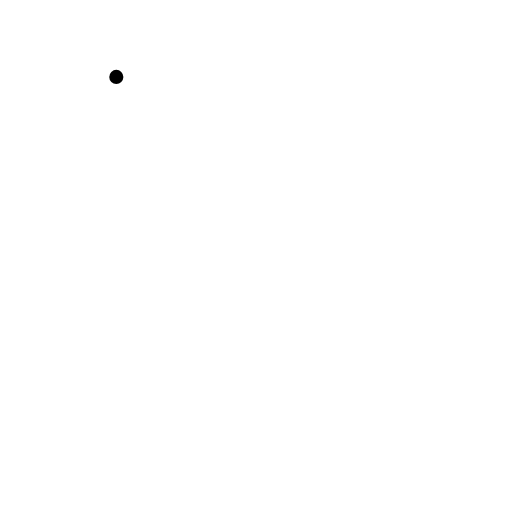
t = 0.00 s
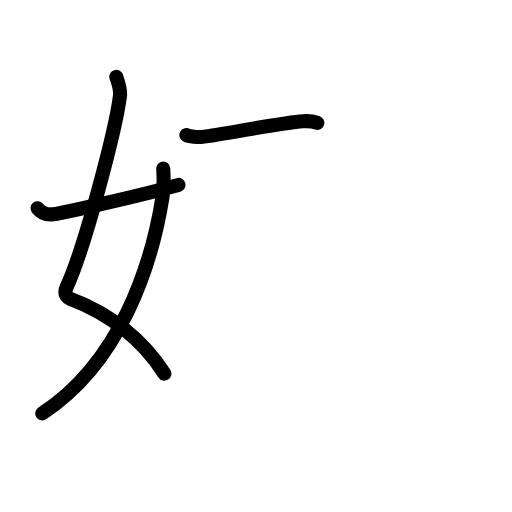
t = 3.75 s
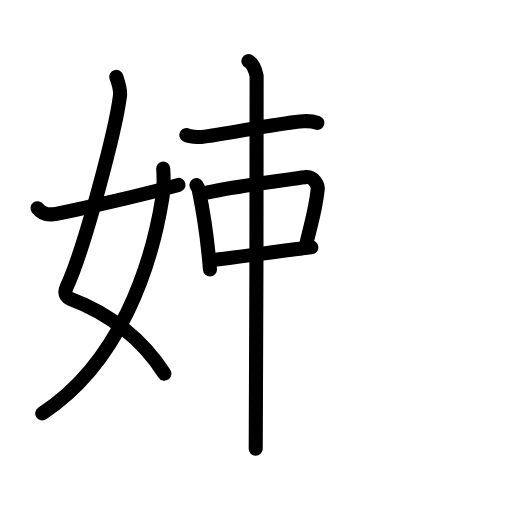
t = 7.75 s
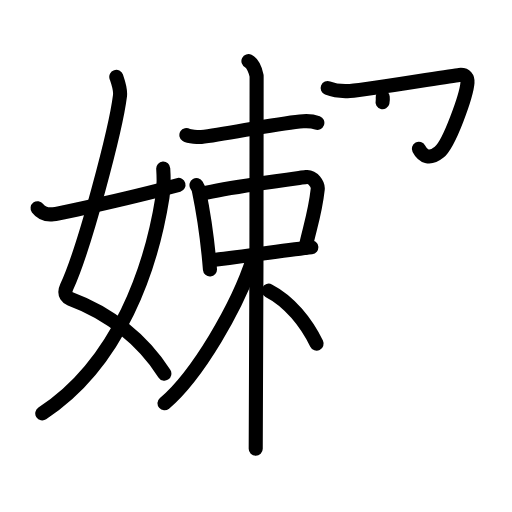
t = 11.38 s
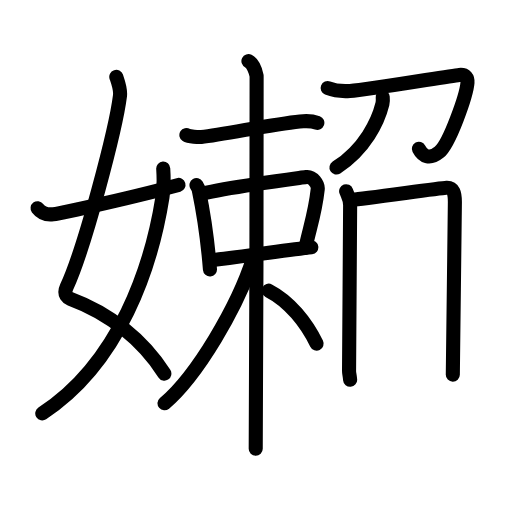
t = 13.58 s
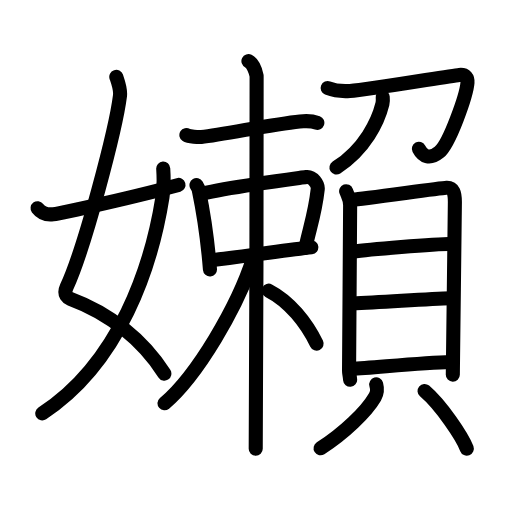
t = 19.00 s

The animated SVG that drew these frames (rendered in a browser with its animation timeline set to each time). Animation: 56 SMIL elements (animate=56); one cycle of 19.00 s.

<?xml version="1.0" encoding="UTF-8"?>
<!--
AniKanjiVG is licensed by CC-BY-SA Paul C. Sommerhoff (https://bitbucket.org/sommerhoff/anikanjivg).
AniKanjiVG uses KanjiVG which is licensed by CC-BY-SA Ulrich Apel (http://kanjivg.tagaini.net).
See also http://creativecommons.org/licenses/by-sa/3.0/
-->
<svg xmlns:kvg='http://kanjivg.tagaini.net' xmlns='http://www.w3.org/2000/svg' width='109' height='109' viewBox='0 0 109 109' style='fill:none;stroke:#000000;stroke-width:3;stroke-linecap:round;stroke-linejoin:round;' id="kvg:kanji_05b3e"><g id="kvg:05b3e" kvg:element="嬾"><g id="kvg:05b3e-g1" kvg:element="女" kvg:variant="true" kvg:position="left" kvg:radical="general"><path id="kvg:05b3e-s1" kvg:type="㇛" d="M24.76,16.37c0.34,0.99,0.96,2.61,0.78,4.04c-0.87,7.02-7.53,32.48-11.35,40.7c-0.78,1.69,0.35,2.34,0.78,2.5c8.3,3.06,15.38,8.68,20.02,15.93"><animate attributeName="d" begin="0.0s" dur="0.25s" from="M24.76,16.37C24.76,16.37,24.76,16.37,24.76,16.37" to="M24.76,16.37c0.34,0.99,0.96,2.61,0.78,4.04" />
<animate attributeName="d" begin="0.25s" dur="0.25s" from="M24.76,16.37c0.34,0.99,0.96,2.61,0.78,4.04c0,0,0,0,0,0,0" to="M24.76,16.37c0.34,0.99,0.96,2.61,0.78,4.04c-0.87,7.02-7.53,32.48-11.35,40.7" />
<animate attributeName="d" begin="0.5s" dur="0.25s" from="M24.76,16.37c0.34,0.99,0.96,2.61,0.78,4.04c-0.87,7.02-7.53,32.48-11.35,40.7c0,0,0,0,0,0,0" to="M24.76,16.37c0.34,0.99,0.96,2.61,0.78,4.04c-0.87,7.02-7.53,32.48-11.35,40.7c-0.78,1.69,0.35,2.34,0.78,2.5" />
<animate attributeName="d" begin="0.75s" dur="0.25s" from="M24.76,16.37c0.34,0.99,0.96,2.61,0.78,4.04c-0.87,7.02-7.53,32.48-11.35,40.7c-0.78,1.69,0.35,2.34,0.78,2.5c0,0,0,0,0,0,0" to="M24.76,16.37c0.34,0.99,0.96,2.61,0.78,4.04c-0.87,7.02-7.53,32.48-11.35,40.7c-0.78,1.69,0.35,2.34,0.78,2.5c8.3,3.06,15.38,8.68,20.02,15.93" />
</path>
<path id="kvg:05b3e-s2" kvg:type="㇒" d="M34.75,35.89c0.08,1.24,0.13,4.26-0.16,6.06C32.28,56.52,25.59,77.16,9,88"><animate attributeName="d" begin="1.0s" dur="0.5s" from="M34.75,35.89C34.75,35.89,34.75,35.89,34.75,35.89" to="M34.75,35.89c0.08,1.24,0.13,4.26-0.16,6.06" />
<animate attributeName="d" begin="1.5s" dur="0.5s" from="M34.75,35.89c0.08,1.24,0.13,4.26-0.16,6.06c0,0,0,0,0,0,0" to="M34.75,35.89c0.08,1.24,0.13,4.26-0.16,6.06C32.28,56.52,25.59,77.16,9,88" />
<animate attributeName="d" begin="0s" dur="1.0s" from="M-100,-100" to="M-100,-100" />
</path>
<path id="kvg:05b3e-s3" kvg:type="㇀/㇐" d="M8,44.32c0.66,0.87,1.54,1.5,3.31,1.29c1.9-0.23,18.83-4.02,26.69-6.24"><animate attributeName="d" begin="2.0s" dur="0.5s" from="M8,44.32C8,44.32,8,44.32,8,44.32" to="M8,44.32c0.66,0.87,1.54,1.5,3.31,1.29" />
<animate attributeName="d" begin="2.5s" dur="0.5s" from="M8,44.32c0.66,0.87,1.54,1.5,3.31,1.29c0,0,0,0,0,0,0" to="M8,44.32c0.66,0.87,1.54,1.5,3.31,1.29c1.9-0.23,18.83-4.02,26.69-6.24" />
<animate attributeName="d" begin="0s" dur="2.0s" from="M-100,-100" to="M-100,-100" />
</path>
</g>
<g id="kvg:05b3e-g2" kvg:element="頼" kvg:position="right"><g id="kvg:05b3e-g3" kvg:element="束" kvg:position="left"><g id="kvg:05b3e-g4" kvg:element="木" kvg:part="1"><path id="kvg:05b3e-s4" kvg:type="㇐" d="M39.68,28.75c0.58,0.36,2.61,0.46,3.19,0.41c4.89-0.48,16.45-3.03,21.69-3.36c0.97-0.06,2.51,0.17,3,0.35"><animate attributeName="d" begin="3.0s" dur="0.3333333333333333s" from="M39.68,28.75C39.68,28.75,39.68,28.75,39.68,28.75" to="M39.68,28.75c0.58,0.36,2.61,0.46,3.19,0.41" />
<animate attributeName="d" begin="3.3333333333333335s" dur="0.3333333333333333s" from="M39.68,28.75c0.58,0.36,2.61,0.46,3.19,0.41c0,0,0,0,0,0,0" to="M39.68,28.75c0.58,0.36,2.61,0.46,3.19,0.41c4.89-0.48,16.45-3.03,21.69-3.36" />
<animate attributeName="d" begin="3.6666666666666665s" dur="0.3333333333333333s" from="M39.68,28.75c0.58,0.36,2.61,0.46,3.19,0.41c4.89-0.48,16.45-3.03,21.69-3.36c0,0,0,0,0,0,0" to="M39.68,28.75c0.58,0.36,2.61,0.46,3.19,0.41c4.89-0.48,16.45-3.03,21.69-3.36c0.97-0.06,2.51,0.17,3,0.35" />
<animate attributeName="d" begin="0s" dur="3.0s" from="M-100,-100" to="M-100,-100" />
</path>
</g>
<g id="kvg:05b3e-g5" kvg:element="口"><path id="kvg:05b3e-s5" kvg:type="㇑" d="M41.83,39.4c0.2,0.34,0.4,0.62,0.49,1.04c0.69,3.33,1.9,10.95,2.38,16.93"><animate attributeName="d" begin="4.0s" dur="0.5s" from="M41.83,39.4C41.83,39.4,41.83,39.4,41.83,39.4" to="M41.83,39.4c0.2,0.34,0.4,0.62,0.49,1.04" />
<animate attributeName="d" begin="4.5s" dur="0.5s" from="M41.83,39.4c0.2,0.34,0.4,0.62,0.49,1.04c0,0,0,0,0,0,0" to="M41.83,39.4c0.2,0.34,0.4,0.62,0.49,1.04c0.69,3.33,1.9,10.95,2.38,16.93" />
<animate attributeName="d" begin="0s" dur="4.0s" from="M-100,-100" to="M-100,-100" />
</path>
<path id="kvg:05b3e-s6" kvg:type="㇕b" d="M43.07,41.22c5.97-1.44,19.74-3.2,22.08-3.53c1.46-0.21,2.6,1.56,2.49,2.59c-0.57,5.24-1.78,8.45-2.59,12.4"><animate attributeName="d" begin="5.0s" dur="0.3333333333333333s" from="M43.07,41.22C43.07,41.22,43.07,41.22,43.07,41.22" to="M43.07,41.22c5.97-1.44,19.74-3.2,22.08-3.53" />
<animate attributeName="d" begin="5.333333333333333s" dur="0.3333333333333333s" from="M43.07,41.22c5.97-1.44,19.74-3.2,22.08-3.53c0,0,0,0,0,0,0" to="M43.07,41.22c5.97-1.44,19.74-3.2,22.08-3.53c1.46-0.21,2.6,1.56,2.49,2.59" />
<animate attributeName="d" begin="5.666666666666667s" dur="0.3333333333333333s" from="M43.07,41.22c5.97-1.44,19.74-3.2,22.08-3.53c1.46-0.21,2.6,1.56,2.49,2.59c0,0,0,0,0,0,0" to="M43.07,41.22c5.97-1.44,19.74-3.2,22.08-3.53c1.46-0.21,2.6,1.56,2.49,2.59c-0.57,5.24-1.78,8.45-2.59,12.4" />
<animate attributeName="d" begin="0s" dur="5.0s" from="M-100,-100" to="M-100,-100" />
</path>
<path id="kvg:05b3e-s7" kvg:type="㇐b" d="M44.79,55.41c7.17-0.83,16.11-2.14,21.49-2.77"><animate attributeName="d" begin="6.0s" dur="1.0s" from="M44.79,55.41C44.79,55.41,44.79,55.41,44.79,55.41" to="M44.79,55.41c7.17-0.83,16.11-2.14,21.49-2.77" />
<animate attributeName="d" begin="0s" dur="6.0s" from="M-100,-100" to="M-100,-100" />
</path>
</g>
<g id="kvg:05b3e-g6" kvg:element="木" kvg:part="2"><path id="kvg:05b3e-s8" kvg:type="㇑" d="M52.89,13c0.97,0.48,1.55,2.18,1.74,3.15s-0.19,70.6-0.19,79.39"><animate attributeName="d" begin="7.0s" dur="1.0s" from="M52.89,13C52.89,13,52.89,13,52.89,13" to="M52.89,13c0.97,0.48,1.55,2.18,1.74,3.15s-0.19,70.6-0.19,79.39" />
<animate attributeName="d" begin="0s" dur="7.0s" from="M-100,-100" to="M-100,-100" />
</path>
<path id="kvg:05b3e-s9" kvg:type="㇒" d="M53.89,55.02C50.57,65.37,41.93,80,35.02,85.86"><animate attributeName="d" begin="8.0s" dur="1.0s" from="M53.89,55.02C53.89,55.02,53.89,55.02,53.89,55.02" to="M53.89,55.02C50.57,65.37,41.93,80,35.02,85.86" />
<animate attributeName="d" begin="0s" dur="8.0s" from="M-100,-100" to="M-100,-100" />
</path>
<path id="kvg:05b3e-s10" kvg:type="㇏" d="M57.2,61.88c4.42,2.27,7.98,6.74,10.2,11.27"><animate attributeName="d" begin="9.0s" dur="1.0s" from="M57.2,61.88C57.2,61.88,57.2,61.88,57.2,61.88" to="M57.2,61.88c4.42,2.27,7.98,6.74,10.2,11.27" />
<animate attributeName="d" begin="0s" dur="9.0s" from="M-100,-100" to="M-100,-100" />
</path>
</g>
</g>
<g id="kvg:05b3e-g7" kvg:element="頁" kvg:variant="true" kvg:position="right"><g id="kvg:05b3e-g8" kvg:element="刀"><path id="kvg:05b3e-s11" kvg:type="㇆" d="M69.75,18.75c1.25,0.5,2.75,0.75,4.75,0.62c4.01-0.26,21.07-3.19,23.27-3.41c1.43-0.14,1.83,0.65,1.75,1.65c-0.21,2.65-3.81,12.98-6.03,14.78c-2.07,1.68-3.5,0.86-4.32-0.72"><animate attributeName="d" begin="10.0s" dur="0.2s" from="M69.75,18.75C69.75,18.75,69.75,18.75,69.75,18.75" to="M69.75,18.75c1.25,0.5,2.75,0.75,4.75,0.62" />
<animate attributeName="d" begin="10.2s" dur="0.2s" from="M69.75,18.75c1.25,0.5,2.75,0.75,4.75,0.62c0,0,0,0,0,0,0" to="M69.75,18.75c1.25,0.5,2.75,0.75,4.75,0.62c4.01-0.26,21.07-3.19,23.27-3.41" />
<animate attributeName="d" begin="10.4s" dur="0.2s" from="M69.75,18.75c1.25,0.5,2.75,0.75,4.75,0.62c4.01-0.26,21.07-3.19,23.27-3.41c0,0,0,0,0,0,0" to="M69.75,18.75c1.25,0.5,2.75,0.75,4.75,0.62c4.01-0.26,21.07-3.19,23.27-3.41c1.43-0.14,1.83,0.65,1.75,1.65" />
<animate attributeName="d" begin="10.6s" dur="0.2s" from="M69.75,18.75c1.25,0.5,2.75,0.75,4.75,0.62c4.01-0.26,21.07-3.19,23.27-3.41c1.43-0.14,1.83,0.65,1.75,1.65c0,0,0,0,0,0,0" to="M69.75,18.75c1.25,0.5,2.75,0.75,4.75,0.62c4.01-0.26,21.07-3.19,23.27-3.41c1.43-0.14,1.83,0.65,1.75,1.65c-0.21,2.65-3.81,12.98-6.03,14.78" />
<animate attributeName="d" begin="10.8s" dur="0.2s" from="M69.75,18.75c1.25,0.5,2.75,0.75,4.75,0.62c4.01-0.26,21.07-3.19,23.27-3.41c1.43-0.14,1.83,0.65,1.75,1.65c-0.21,2.65-3.81,12.98-6.03,14.78c0,0,0,0,0,0,0" to="M69.75,18.75c1.25,0.5,2.75,0.75,4.75,0.62c4.01-0.26,21.07-3.19,23.27-3.41c1.43-0.14,1.83,0.65,1.75,1.65c-0.21,2.65-3.81,12.98-6.03,14.78c-2.07,1.68-3.5,0.86-4.32-0.72" />
<animate attributeName="d" begin="0s" dur="10.0s" from="M-100,-100" to="M-100,-100" />
</path>
<path id="kvg:05b3e-s12" kvg:type="㇒" d="M81.48,20.68c0.03,0.35,0.07,0.91-0.06,1.42c-0.92,3.74-3.75,9.71-9.79,13.56"><animate attributeName="d" begin="11.0s" dur="0.5s" from="M81.48,20.68C81.48,20.68,81.48,20.68,81.48,20.68" to="M81.48,20.68c0.03,0.35,0.07,0.91-0.06,1.42" />
<animate attributeName="d" begin="11.5s" dur="0.5s" from="M81.48,20.68c0.03,0.35,0.07,0.91-0.06,1.42c0,0,0,0,0,0,0" to="M81.48,20.68c0.03,0.35,0.07,0.91-0.06,1.42c-0.92,3.74-3.75,9.71-9.79,13.56" />
<animate attributeName="d" begin="0s" dur="11.0s" from="M-100,-100" to="M-100,-100" />
</path>
</g>
<g id="kvg:05b3e-g9" kvg:element="貝"><g id="kvg:05b3e-g10" kvg:element="目" kvg:position="top"><path id="kvg:05b3e-s13" kvg:type="㇑" d="M73.69,40.71c0.35,0.97,0.85,1.7,0.85,2.96s-0.23,34.65-0.23,35.28c0,0.63,0.12,0.64,0.23,1.91"><animate attributeName="d" begin="12.0s" dur="0.5s" from="M73.69,40.71C73.69,40.71,73.69,40.71,73.69,40.71" to="M73.69,40.71c0.35,0.97,0.85,1.7,0.85,2.96s-0.23,34.65-0.23,35.28" />
<animate attributeName="d" begin="12.5s" dur="0.5s" from="M73.69,40.71c0.35,0.97,0.85,1.7,0.85,2.96s-0.23,34.65-0.23,35.28c0,0,0,0,0,0,0" to="M73.69,40.71c0.35,0.97,0.85,1.7,0.85,2.96s-0.23,34.65-0.23,35.28c0,0.63,0.12,0.64,0.23,1.91" />
<animate attributeName="d" begin="0s" dur="12.0s" from="M-100,-100" to="M-100,-100" />
</path>
<path id="kvg:05b3e-s14" kvg:type="㇕a" d="M75.12,42.48c1.96-0.05,18.15-2.43,19.94-2.52c1.49-0.07,1.78,1.19,1.78,3.02c0,1.51-0.44,35.84-0.44,36.78"><animate attributeName="d" begin="13.0s" dur="0.3333333333333333s" from="M75.12,42.48C75.12,42.48,75.12,42.48,75.12,42.48" to="M75.12,42.48c1.96-0.05,18.15-2.43,19.94-2.52" />
<animate attributeName="d" begin="13.333333333333334s" dur="0.3333333333333333s" from="M75.12,42.48c1.96-0.05,18.15-2.43,19.94-2.52c0,0,0,0,0,0,0" to="M75.12,42.48c1.96-0.05,18.15-2.43,19.94-2.52c1.49-0.07,1.78,1.19,1.78,3.02" />
<animate attributeName="d" begin="13.666666666666666s" dur="0.3333333333333333s" from="M75.12,42.48c1.96-0.05,18.15-2.43,19.94-2.52c1.49-0.07,1.78,1.19,1.78,3.02c0,0,0,0,0,0,0" to="M75.12,42.48c1.96-0.05,18.15-2.43,19.94-2.52c1.49-0.07,1.78,1.19,1.78,3.02c0,1.51-0.44,35.84-0.44,36.78" />
<animate attributeName="d" begin="0s" dur="13.0s" from="M-100,-100" to="M-100,-100" />
</path>
<path id="kvg:05b3e-s15" kvg:type="㇐a" d="M75.09,53.6C78.5,53.1,92.15,52,96.35,51.9"><animate attributeName="d" begin="14.0s" dur="1.0s" from="M75.09,53.6C75.09,53.6,75.09,53.6,75.09,53.6" to="M75.09,53.6C78.5,53.1,92.15,52,96.35,51.9" />
<animate attributeName="d" begin="0s" dur="14.0s" from="M-100,-100" to="M-100,-100" />
</path>
<path id="kvg:05b3e-s16" kvg:type="㇐a" d="M74.99,64.57c7.06-0.28,15.77-0.95,21.12-1.09"><animate attributeName="d" begin="15.0s" dur="1.0s" from="M74.99,64.57C74.99,64.57,74.99,64.57,74.99,64.57" to="M74.99,64.57c7.06-0.28,15.77-0.95,21.12-1.09" />
<animate attributeName="d" begin="0s" dur="15.0s" from="M-100,-100" to="M-100,-100" />
</path>
<path id="kvg:05b3e-s17" kvg:type="㇐a" d="M74.74,78.56c5.8-0.37,15.42-1.36,21.12-1.5"><animate attributeName="d" begin="16.0s" dur="1.0s" from="M74.74,78.56C74.74,78.56,74.74,78.56,74.74,78.56" to="M74.74,78.56c5.8-0.37,15.42-1.36,21.12-1.5" />
<animate attributeName="d" begin="0s" dur="16.0s" from="M-100,-100" to="M-100,-100" />
</path>
</g>
<g id="kvg:05b3e-g11" kvg:position="bottom"><path id="kvg:05b3e-s18" kvg:type="㇒" d="M80.09,81.84c0.32,1.18,0.25,1.78-0.3,2.73c-1.8,3.09-6.59,7.72-11.54,10.86"><animate attributeName="d" begin="17.0s" dur="0.5s" from="M80.09,81.84C80.09,81.84,80.09,81.84,80.09,81.84" to="M80.09,81.84c0.32,1.18,0.25,1.78-0.3,2.73" />
<animate attributeName="d" begin="17.5s" dur="0.5s" from="M80.09,81.84c0.32,1.18,0.25,1.78-0.3,2.73c0,0,0,0,0,0,0" to="M80.09,81.84c0.32,1.18,0.25,1.78-0.3,2.73c-1.8,3.09-6.59,7.72-11.54,10.86" />
<animate attributeName="d" begin="0s" dur="17.0s" from="M-100,-100" to="M-100,-100" />
</path>
<path id="kvg:05b3e-s19" kvg:type="㇔" d="M90.38,83.23c3.55,3.03,8.03,9.74,9,12.28"><animate attributeName="d" begin="18.0s" dur="1.0s" from="M90.38,83.23C90.38,83.23,90.38,83.23,90.38,83.23" to="M90.38,83.23c3.55,3.03,8.03,9.74,9,12.28" />
<animate attributeName="d" begin="0s" dur="18.0s" from="M-100,-100" to="M-100,-100" />
</path>
</g>
</g>
</g>
</g>
</g>
</svg>
